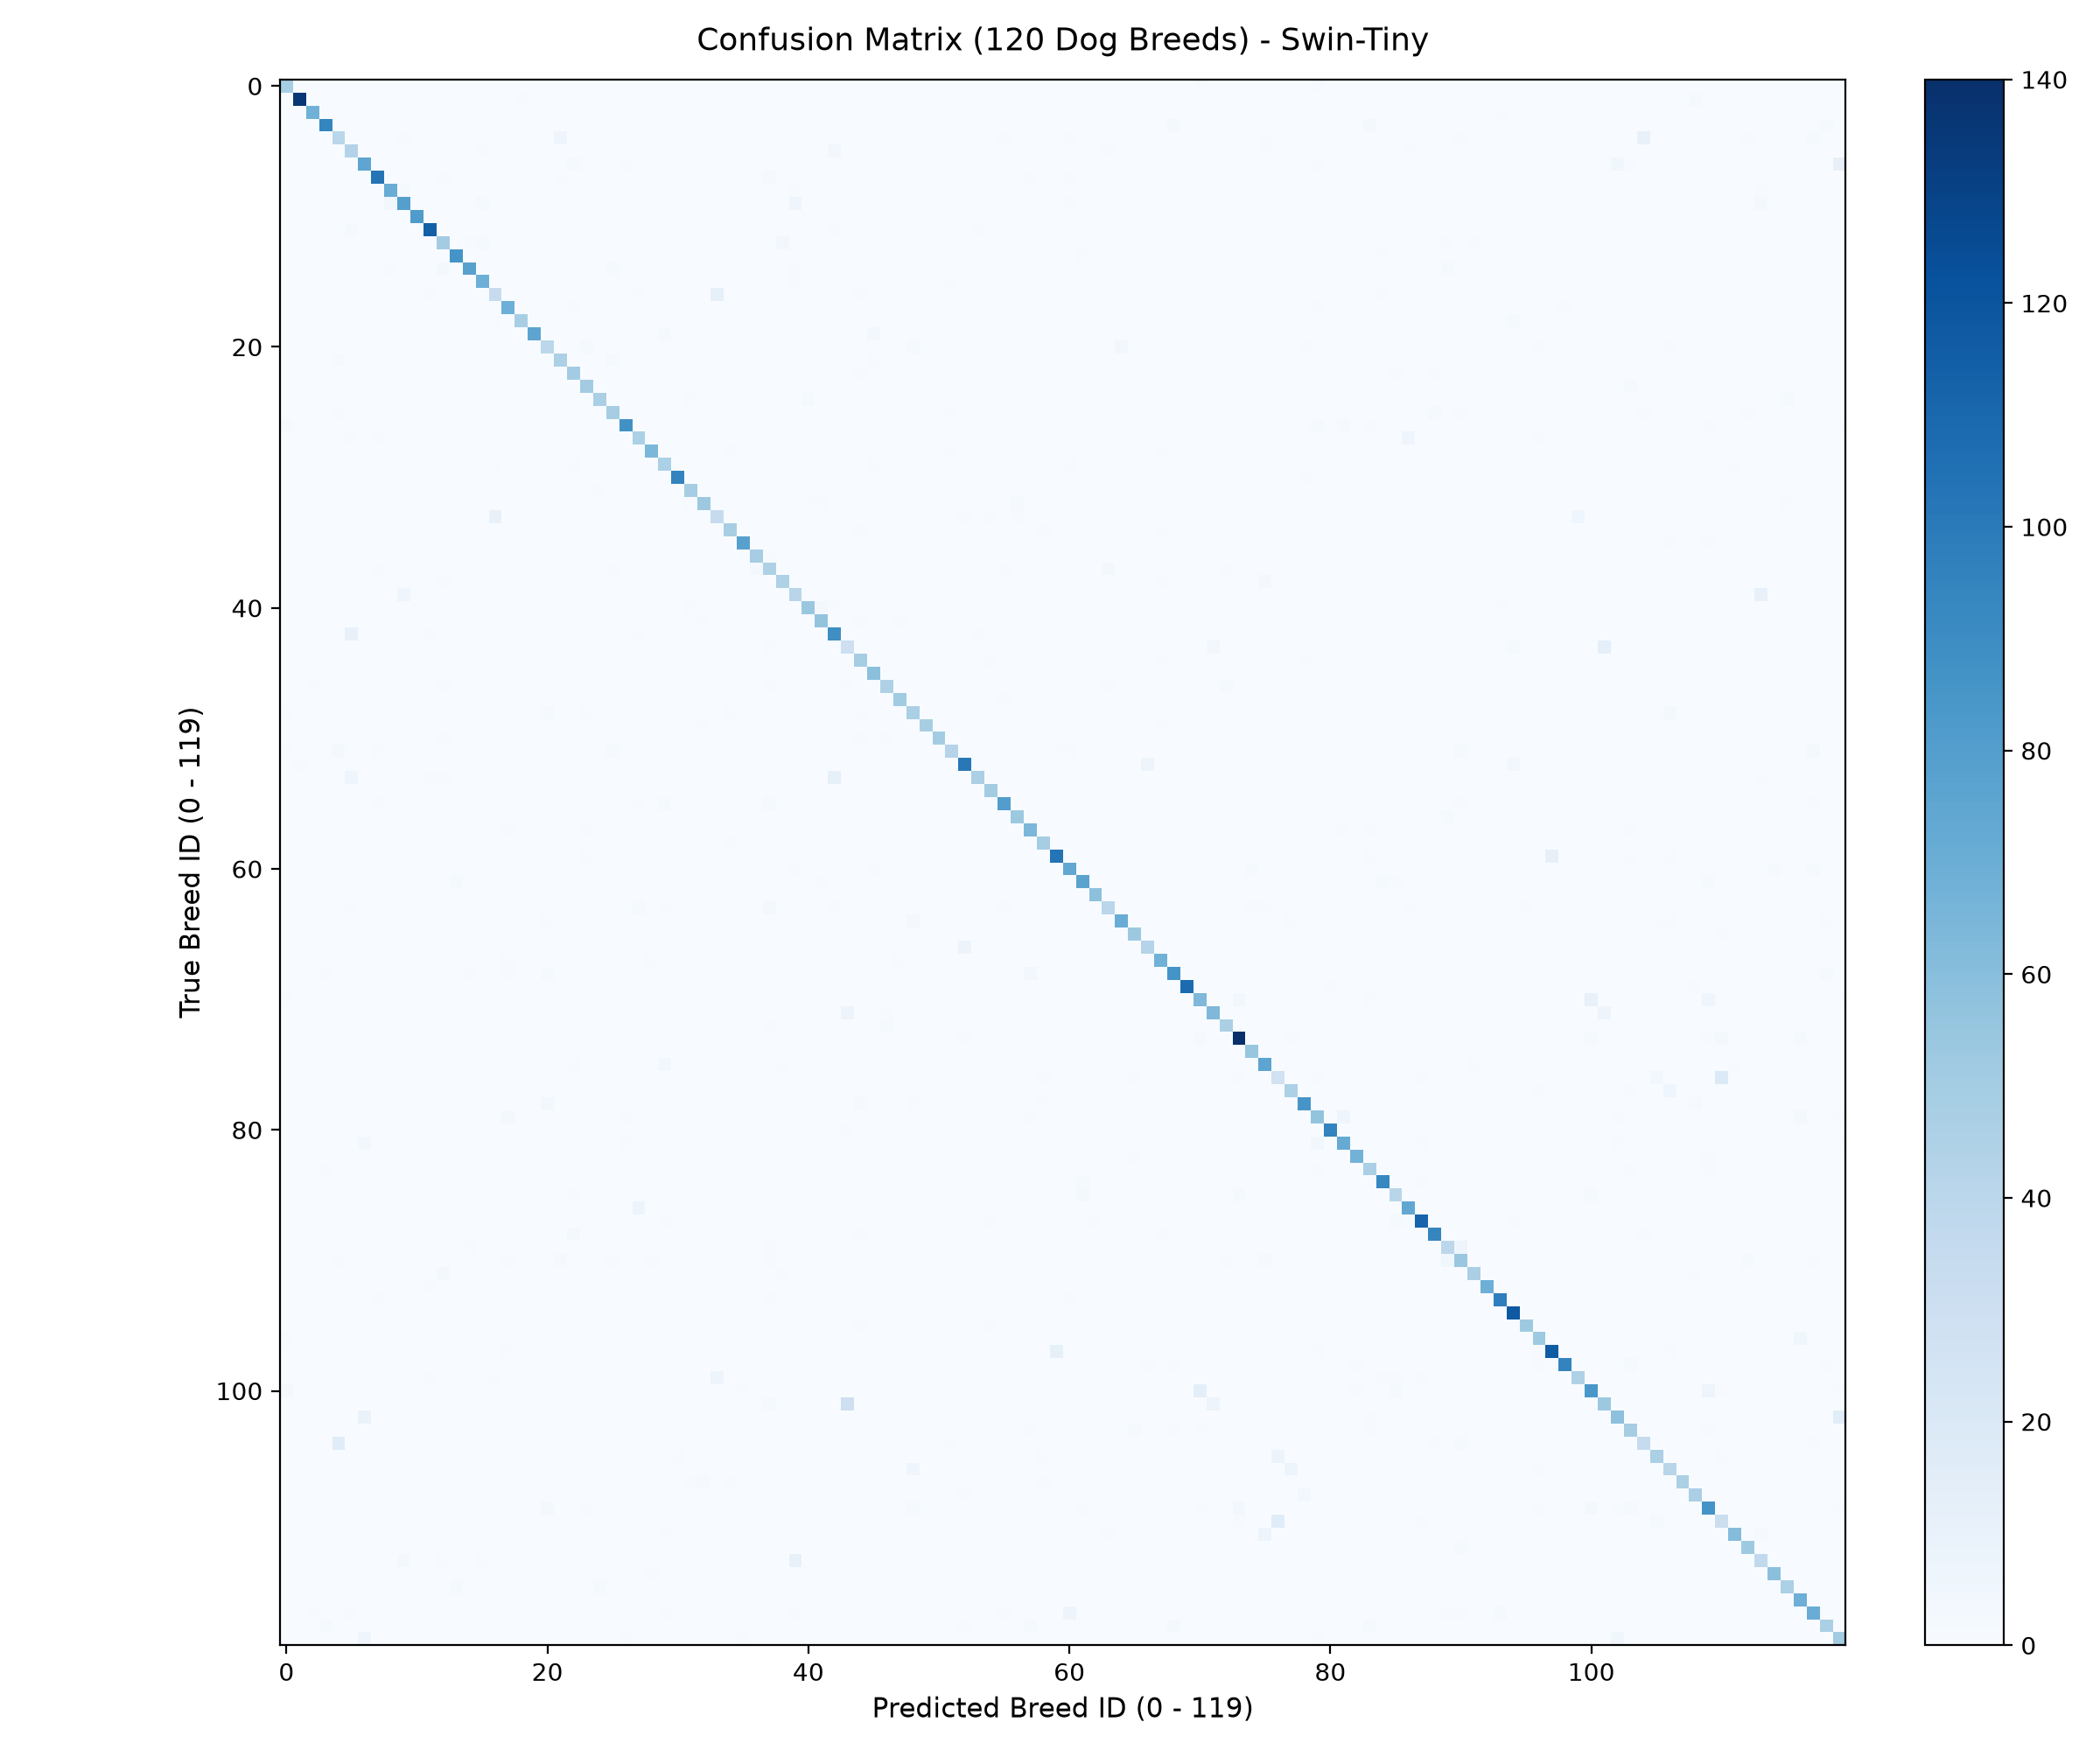

Values plotted in this chart, from the file beside it:
, affenpinscher, afghan hound, african hunting dog, airedale, american staffordshire terrier, appenzeller, australian terrier, basenji, basset, beagle, bedlington terrier, bernese mountain dog, black-and-tan coonhound, blenheim spaniel, bloodhound, bluetick, border collie, border terrier, borzoi, boston bull, bouvier des flandres, boxer, brabancon griffon
affenpinscher, 48, 0, 0, 0, 0, 0, 0, 0, 0, 0, 0, 0, 0, 0, 0, 0, 0, 0, 0, 0, 0, 0, 0
afghan hound, 0, 136, 0, 0, 0, 0, 0, 0, 0, 0, 0, 0, 0, 0, 0, 0, 0, 0, 1, 0, 0, 0, 0
african hunting dog, 0, 0, 68, 0, 0, 0, 0, 0, 0, 0, 0, 0, 0, 0, 0, 0, 0, 0, 0, 0, 0, 0, 0
airedale, 0, 0, 0, 94, 0, 0, 0, 0, 0, 0, 0, 0, 0, 0, 0, 0, 0, 0, 0, 0, 0, 0, 0
american staffordshire terrier, 0, 0, 0, 0, 40, 0, 0, 0, 0, 1, 0, 0, 0, 0, 0, 0, 0, 0, 0, 0, 0, 6, 0
appenzeller, 0, 0, 0, 0, 0, 43, 0, 0, 0, 0, 0, 0, 0, 0, 0, 1, 0, 0, 0, 0, 0, 0, 0
australian terrier, 0, 0, 0, 0, 0, 0, 75, 0, 0, 0, 0, 0, 0, 0, 0, 0, 0, 0, 0, 0, 0, 0, 2
basenji, 0, 0, 0, 0, 0, 0, 0, 103, 0, 0, 0, 0, 1, 0, 0, 0, 0, 0, 0, 0, 0, 1, 0
basset, 0, 0, 0, 0, 0, 0, 0, 0, 71, 2, 0, 0, 0, 0, 0, 0, 0, 0, 0, 0, 0, 0, 0
beagle, 0, 0, 0, 0, 0, 0, 0, 0, 4, 79, 0, 0, 0, 0, 0, 2, 0, 0, 0, 0, 0, 0, 0
bedlington terrier, 0, 0, 0, 0, 0, 0, 0, 0, 0, 0, 82, 0, 0, 0, 0, 0, 0, 0, 0, 0, 0, 0, 0
bernese mountain dog, 0, 0, 0, 0, 0, 2, 0, 0, 0, 0, 0, 114, 0, 0, 0, 0, 0, 0, 0, 0, 0, 0, 0
black-and-tan coonhound, 0, 0, 0, 0, 0, 0, 0, 0, 0, 0, 0, 0, 50, 0, 1, 2, 0, 0, 0, 0, 0, 0, 0
blenheim spaniel, 0, 0, 0, 0, 0, 0, 0, 0, 0, 0, 0, 0, 0, 86, 0, 0, 0, 0, 0, 0, 0, 0, 0
bloodhound, 0, 0, 0, 0, 0, 0, 0, 0, 1, 0, 0, 0, 3, 0, 78, 0, 0, 0, 0, 0, 0, 0, 0
bluetick, 0, 0, 0, 0, 0, 0, 0, 0, 0, 0, 0, 0, 0, 0, 0, 69, 0, 0, 0, 0, 0, 0, 0
border collie, 0, 0, 0, 0, 0, 0, 0, 0, 0, 0, 0, 1, 0, 0, 0, 0, 34, 0, 0, 0, 0, 0, 0
border terrier, 0, 0, 0, 0, 0, 0, 0, 0, 0, 0, 0, 0, 0, 0, 0, 0, 0, 69, 0, 0, 0, 0, 1
borzoi, 0, 0, 0, 0, 0, 0, 0, 0, 0, 0, 0, 0, 0, 0, 0, 0, 1, 0, 48, 0, 0, 0, 0
boston bull, 0, 0, 0, 0, 0, 0, 0, 0, 0, 0, 0, 0, 0, 0, 0, 0, 0, 0, 0, 76, 0, 0, 0
bouvier des flandres, 0, 0, 0, 0, 0, 0, 0, 0, 0, 0, 0, 0, 0, 0, 0, 0, 0, 0, 0, 0, 39, 0, 0
boxer, 0, 0, 0, 0, 2, 0, 0, 0, 0, 0, 0, 0, 0, 0, 0, 0, 0, 0, 0, 0, 0, 46, 0
brabancon griffon, 0, 0, 0, 0, 0, 0, 0, 0, 0, 0, 0, 0, 0, 0, 0, 0, 0, 0, 0, 0, 0, 0, 50
briard, 0, 0, 0, 0, 0, 0, 0, 0, 0, 0, 0, 0, 0, 0, 0, 0, 0, 0, 0, 0, 0, 0, 0
brittany spaniel, 0, 0, 0, 0, 0, 0, 0, 0, 0, 0, 0, 0, 0, 0, 0, 0, 0, 0, 0, 0, 0, 0, 0
bull mastiff, 0, 0, 0, 0, 1, 0, 0, 0, 0, 0, 0, 0, 0, 0, 0, 0, 0, 0, 0, 0, 0, 0, 0
cairn, 2, 0, 0, 0, 0, 0, 0, 0, 0, 0, 0, 0, 0, 0, 0, 0, 0, 0, 0, 0, 0, 0, 0
cardigan, 0, 0, 0, 0, 0, 1, 0, 1, 0, 0, 0, 0, 0, 0, 0, 0, 0, 0, 0, 0, 0, 0, 0
chesapeake bay retriever, 0, 0, 0, 0, 0, 0, 0, 0, 0, 0, 0, 0, 0, 0, 0, 0, 0, 0, 0, 0, 0, 0, 0
chihuahua, 0, 0, 0, 0, 0, 0, 0, 0, 0, 0, 0, 0, 0, 0, 0, 0, 1, 0, 0, 0, 0, 0, 1
chow, 0, 0, 0, 0, 0, 0, 0, 0, 0, 0, 0, 0, 0, 0, 0, 0, 0, 0, 0, 0, 0, 0, 0
clumber, 0, 0, 0, 0, 0, 0, 0, 0, 0, 0, 0, 0, 0, 0, 0, 0, 0, 0, 0, 0, 0, 0, 0
cocker spaniel, 0, 0, 0, 0, 0, 0, 0, 0, 0, 0, 0, 0, 0, 0, 0, 0, 0, 0, 0, 0, 0, 0, 0
collie, 0, 0, 0, 0, 0, 0, 0, 0, 0, 0, 0, 0, 0, 0, 0, 0, 10, 0, 0, 0, 0, 0, 0
curly-coated retriever, 0, 0, 0, 0, 0, 0, 0, 0, 0, 0, 0, 0, 0, 0, 0, 0, 0, 0, 0, 0, 0, 0, 0
dandie dinmont, 0, 0, 0, 0, 0, 0, 0, 0, 0, 0, 0, 0, 0, 0, 0, 0, 0, 0, 0, 0, 0, 0, 0
dhole, 0, 0, 0, 0, 0, 0, 0, 0, 0, 0, 0, 0, 0, 0, 0, 0, 0, 0, 0, 0, 0, 0, 0
dingo, 0, 0, 0, 0, 0, 0, 0, 1, 0, 0, 0, 0, 0, 0, 0, 0, 0, 0, 0, 0, 0, 0, 0
doberman, 0, 0, 0, 0, 0, 0, 0, 0, 0, 0, 0, 0, 1, 0, 0, 0, 0, 0, 0, 0, 0, 0, 0
english foxhound, 0, 0, 0, 0, 0, 0, 0, 0, 0, 6, 0, 0, 0, 0, 0, 0, 0, 0, 0, 0, 0, 0, 0
english setter, 0, 0, 0, 0, 0, 0, 0, 0, 0, 0, 0, 0, 0, 0, 0, 0, 0, 0, 0, 0, 0, 0, 0
english springer, 0, 0, 0, 0, 0, 0, 0, 0, 0, 0, 0, 0, 0, 0, 0, 0, 0, 0, 0, 0, 0, 0, 0
entlebucher, 0, 0, 0, 0, 0, 10, 0, 0, 0, 0, 0, 1, 0, 0, 0, 0, 0, 0, 0, 0, 0, 0, 0
eskimo dog, 0, 0, 0, 0, 0, 0, 0, 0, 0, 0, 0, 0, 0, 0, 0, 0, 0, 0, 0, 0, 0, 0, 0
flat-coated retriever, 0, 0, 0, 0, 0, 0, 0, 0, 0, 0, 0, 0, 0, 0, 0, 0, 0, 0, 0, 0, 0, 0, 0
french bulldog, 0, 0, 0, 0, 0, 0, 0, 0, 0, 0, 0, 0, 0, 0, 0, 0, 0, 0, 0, 0, 0, 0, 0
german shepherd, 0, 0, 1, 0, 0, 0, 0, 0, 0, 0, 0, 0, 1, 0, 0, 0, 0, 0, 0, 0, 0, 0, 0
german short-haired pointer, 0, 0, 0, 0, 0, 0, 0, 0, 0, 0, 0, 0, 0, 0, 0, 0, 0, 0, 0, 0, 0, 0, 0
giant schnauzer, 1, 0, 0, 0, 0, 0, 0, 0, 0, 0, 0, 0, 0, 0, 0, 0, 0, 0, 0, 0, 2, 0, 0
golden retriever, 0, 0, 0, 0, 0, 0, 0, 0, 0, 0, 0, 0, 0, 0, 0, 0, 0, 0, 0, 0, 0, 0, 0
gordon setter, 0, 0, 0, 0, 0, 0, 0, 0, 0, 0, 0, 0, 1, 0, 0, 0, 0, 0, 0, 0, 0, 0, 0
great dane, 1, 0, 0, 0, 3, 0, 0, 1, 0, 0, 0, 0, 0, 0, 0, 0, 0, 0, 0, 0, 0, 0, 0
great pyrenees, 0, 1, 0, 0, 0, 0, 0, 0, 0, 0, 0, 0, 0, 0, 0, 0, 0, 0, 0, 0, 0, 0, 0
greater swiss mountain dog, 0, 0, 0, 0, 0, 6, 0, 0, 0, 0, 0, 1, 1, 0, 0, 0, 0, 0, 0, 0, 0, 0, 0
groenendael, 0, 0, 0, 0, 0, 0, 0, 0, 0, 0, 0, 0, 0, 0, 0, 0, 0, 0, 0, 0, 0, 0, 0
ibizan hound, 0, 0, 0, 0, 0, 0, 0, 1, 0, 0, 0, 0, 0, 0, 0, 0, 0, 0, 0, 0, 0, 0, 0
irish setter, 0, 0, 0, 0, 0, 0, 0, 0, 0, 0, 0, 0, 0, 0, 0, 0, 0, 0, 0, 0, 0, 0, 0
irish terrier, 0, 0, 0, 0, 0, 0, 0, 0, 0, 0, 0, 0, 0, 0, 0, 0, 0, 1, 0, 0, 0, 0, 0
irish water spaniel, 0, 0, 0, 0, 0, 0, 0, 0, 0, 0, 0, 0, 0, 0, 0, 0, 0, 0, 0, 0, 0, 0, 0
irish wolfhound, 0, 0, 0, 0, 0, 0, 0, 0, 0, 0, 0, 0, 0, 0, 0, 0, 0, 0, 0, 0, 0, 0, 0
... 60 more rows
